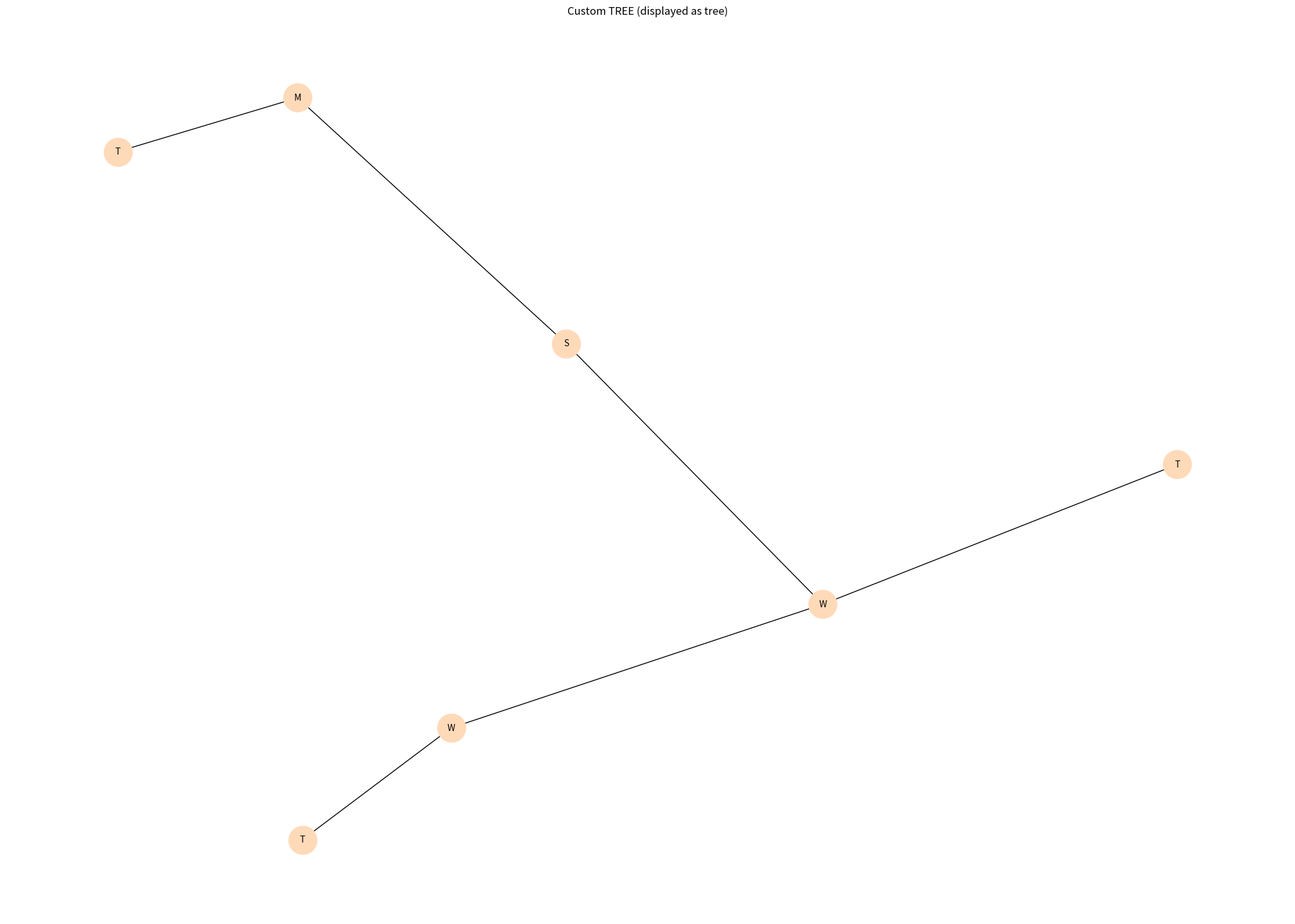

Generate this figure with matplotlib:

from collections import Counter, deque, defaultdict
import networkx as nx
import matplotlib.pyplot as plt

S = "S"
O = "O"
DIVIDE = "/"
DASH = "-"
EQ = "="
M = "M"
W = "W"
Z = "Z"
T = "T"  # Define terminal node

MAX_DEPTH = 8
MAX_CONTIG_N = 3  # No more than 3 contiguous N's (N is W/Z/M)
N_VALS = (W, Z, M)

def is_N(symbol):
    return symbol in N_VALS

def count_trailing_N(path):
    cnt = 0
    for tok in reversed(path):
        if is_N(tok):
            cnt += 1
        else:
            break
    return cnt

def count_max_contiguous_N(path):
    max_n = 0
    curr = 0
    for tok in path:
        if is_N(tok):
            curr += 1
            max_n = max(max_n, curr)
        else:
            curr = 0
    return max_n

def contains_illegal_wwz(path):
    """
    Returns True if any W->W with a Z child branch is not followed immediately
    by [W, O, /, -, =]. This prevents illegal WWZ branching as per the rules.
    """
    for i in range(len(path)-2):
        if path[i] == W and path[i+1] == W and path[i+2] == Z:
            # If W->W->Z, this is not legal: W's after W must either be W, O, /, -, =
            return True
    return False

def has_illegal_z_dash_eq(path):
    """
    Returns True if there is a Z->DASH->EQ sequence.
    """
    for i in range(len(path)-2):
        if path[i] == Z and path[i+1] == DASH and path[i+2] == EQ:
            return True
    return False

def can_terminate_inverted(path):
    """
    See the new rules:
      - Cannot terminate immediately after 'S' ([S, T]) - S must be followed by a number (N=W/Z/M).
      - Cannot terminate on W->Z (must go W->Z->W, so W->Z->T is not allowed).
      - Cannot terminate on ...Z->-, so [-2]==Z and [-1]==DASH.
      - Absolutely NO >3 contiguous N's anywhere in the path.
      - W->W can only be followed by W or O,/,-,=.
      - Only allow termination if last symbol is not O, =, or /.
      - Cannot terminate (or generally allow) Z->DASH->EQ: after Z->DASH, must have N next, not EQ.
      - (Legacy rules preserved where relevant)
    """
    if not path or len(path) < 2:
        return False
    last = path[-1]

    # S cannot terminate directly ([S, T]) or [S, ... T] if not at least one N after S
    if path == [S]:
        return False
    if path[0] == S:
        if len(path) == 2 and path[1] == T:
            return False
        # S must be followed by a N
        if len(path) >= 2 and not is_N(path[1]) and path[1] != T:
            return False
        # Do not allow [S, T]
        if len(path) == 2 and path[1] == T:
            return False

    # No >3 contiguous N's anywhere
    if count_max_contiguous_N(path) > MAX_CONTIG_N:
        return False

    # Cannot terminate if last symbol is O, =, or /
    if last in (O, EQ, DIVIDE):
        return False

    # W->Z cannot terminate: must go W->Z->W...
    if len(path) >= 2 and path[-2] == W and path[-1] == Z:
        return False

    # --- NEW RULE: cannot terminate ... -> Z -> - (i.e., last two are [Z, DASH])
    if len(path) >= 2 and path[-2] == Z and path[-1] == DASH:
        return False

    # Block if any Z->DASH->EQ sequence in the path
    if has_illegal_z_dash_eq(path):
        return False

    # If W->W->Z pattern anywhere, forbid
    if contains_illegal_wwz(path):
        return False

    # W->W can only be followed by W or O, /, -, =
    # (Enforced in tree expansion, but double-check here)
    for i in range(len(path)-2):
        if path[i] == W and path[i+1] == W and path[i+2] not in (W, O, DIVIDE, DASH, EQ):
            return False

    # ---- (Keep other legacy rules) ----

    # 1. S->M=W and =->M=W (no S M W or = M W at end)
    if len(path) >= 3 and (
        (path[-3] == S and path[-2] == M and path[-1] == W) or
        (path[-3] == EQ and path[-2] == M and path[-1] == W)
    ):
        return False
    # 2. S->W=M and S->M=W
    if len(path) >= 3 and (
        (path[-3] == S and path[-2] == W and path[-1] == M) or
        (path[-3] == S and path[-2] == M and path[-1] == W)
    ):
        return False
    # 3. S->W_x = W_y x != y and = -> W_x = W_y
    if EQ in path:
        eq_idx = path.index(EQ)
        # Go left from = for W streak
        left_w = 0
        i = eq_idx - 1
        while i >= 0 and path[i] == W:
            left_w += 1
            i -= 1
        # Go right from = for W streak
        right_w = 0
        i = eq_idx + 1
        while i < len(path) and path[i] == W:
            right_w += 1
            i += 1
        if left_w > 0 and right_w > 0 and left_w != right_w:
            if S in path[:eq_idx-left_w+1]:
                return False
        if eq_idx == 0 and left_w > 0 and right_w > 0 and left_w != right_w:
            return False

    # 4. S->W(1 or 3 in a row)=M and =->W(1 or 3 in a row)=M
    def check_w_streak_before_eq_and_M(path):
        if len(path) >= 4:
            if (path[-4] == S and path[-3] == W and path[-2] == EQ and path[-1] == M) or \
               (path[-4] == EQ and path[-3] == W and path[-2] == EQ and path[-1] == M):
                w_streak = 0
                i = -4
                while abs(i) <= len(path) and path[i] == W:
                    w_streak += 1
                    i -= 1
                if w_streak in (1, 3):
                    return True
        return False

    if check_w_streak_before_eq_and_M(path):
        return False

    def check_M_before_eq_and_W_streak(path):
        if EQ in path:
            eq_idx = path.index(EQ)
            if eq_idx >= 2:
                if path[eq_idx - 2] == S and path[eq_idx - 1] == M:
                    w_streak = 0
                    for tok in path[eq_idx+1:]:
                        if tok == W:
                            w_streak += 1
                        else:
                            break
                    if w_streak in (1,3):
                        return True
                if path[0] == EQ and path[1] == M:
                    w_streak = 0
                    for tok in path[eq_idx+1:]:
                        if tok == W:
                            w_streak += 1
                        else:
                            break
                    if w_streak in (1,3):
                        return True
        return False

    if check_M_before_eq_and_W_streak(path):
        return False

    # 5. S -> N-=N and S -> N=N- (N is stream of M/W/0/Z), or same with = at root
    def is_stream(n):
        return n in (M,W,Z,0,'0')

    if len(path) >= 4:
        # S -> N - = N
        if path[-4] == S and is_stream(path[-3]) and path[-2] == DASH and path[-1] == EQ:
            return False
        # S -> N = N -
        if path[-4] == S and is_stream(path[-3]) and path[-2] == EQ and path[-1] == DASH:
            return False
        # = -> N - = N
        if path[-4] == EQ and is_stream(path[-3]) and path[-2] == DASH and path[-1] == EQ:
            return False
        # = -> N = N -
        if path[-4] == EQ and is_stream(path[-3]) and path[-2] == EQ and path[-1] == DASH:
            return False

    return True

def build_inverted_tree():
    """
    Build a TREE with these rules:
      - No more than MAX_CONTIG_N=3 contiguous Ns (N is W/Z/M) *ANYWHERE* in the path.
      - If the current path would create >3 contiguous Ns *anywhere*, do not branch or terminate here.
      - If you have hit 3 contiguous Ns (trailing), you must branch next to a non-N (O, /, -, =, T).
      - Z -> Z is allowed, BUT after Z->Z you must have W as the next child; and that W must be forced to immediately have as children only O,/, -, = (not N)
      - Z -> W is allowed, but after Z->W, the W **must** be immediately forced to have as children only O, /, -, = (not N)
      - W->W can only be followed by W or O,/,-,=
      - You cannot terminate after S ([S,T]), S must be followed by one N
      - You cannot terminate on W->Z, must go W->Z->W only
      - You cannot terminate on ...Z -> -
      - Z->DASH->EQ is forbidden: after Z->DASH, you can only have an N (not EQ, not O, etc)
    """
    G = nx.DiGraph()
    node_labels = {}

    def get_node_id(path):
        return tuple(path)

    root_path = [S]
    root_nodeid = get_node_id(root_path)
    G.add_node(root_nodeid, label=S)
    node_labels[root_nodeid] = S

    queue = deque()
    queue.append((root_path,))

    while queue:
        (path,) = queue.popleft()
        cur_symbol = path[-1]
        cur_nodeid = get_node_id(path)
        depth = len(path) - 1

        # HARD CUT: If this path has >3 contiguous N's anywhere, do not expand it further
        if count_max_contiguous_N(path) > MAX_CONTIG_N:
            continue

        # HARD CUT: block any path that contains illegal Z->D->EQ pattern anywhere
        if has_illegal_z_dash_eq(path):
            continue

        # Cannot terminate after [S], must be at least [S, N] before considering ending
        if depth >= MAX_DEPTH:
            if can_terminate_inverted(path):
                # Also block if last two are [Z, DASH] (terminate after Z- is forbidden)
                if not (len(path) >= 2 and path[-2] == Z and path[-1] == DASH):
                    t_path = path + [T]
                    t_id = get_node_id(t_path)
                    G.add_node(t_id, label=T)
                    node_labels[t_id] = T
                    G.add_edge(cur_nodeid, t_id)
            continue

        if can_terminate_inverted(path):
            # Also block if last two are [Z, DASH] (terminate after Z- is forbidden)
            if not (len(path) >= 2 and path[-2] == Z and path[-1] == DASH):
                t_path = path + [T]
                t_id = get_node_id(t_path)
                G.add_node(t_id, label=T)
                node_labels[t_id] = T
                G.add_edge(cur_nodeid, t_id)

        trailing_N = count_trailing_N(path)
        if trailing_N >= MAX_CONTIG_N:
            # After 3 contiguous N's at the tail, only allow non-N's (O, /, -, =)
            possible_children = [O, DIVIDE, DASH, EQ]
        else:
            if cur_symbol == S:
                # S must be followed by only [W, Z, M]
                possible_children = [W, Z, M]
            elif cur_symbol == O:
                possible_children = [W, Z, M]
            elif cur_symbol == DIVIDE:
                possible_children = [W, Z, M]
            elif cur_symbol == DASH:
                # If the parent is Z, then after Z->DASH, can only have N (W/Z/M), not EQ, nor O, nor '/'
                if len(path) >= 2 and path[-2] == Z:
                    possible_children = [W, Z, M]
                else:
                    possible_children = [W, Z, M, EQ]
            elif cur_symbol == EQ:
                possible_children = [W, Z, M]
            elif cur_symbol == M:
                possible_children = [O, DIVIDE, DASH, EQ]
            elif cur_symbol == W:
                # W->W can only be followed by W or O,/,-,=, so filter accordingly
                prev_symbol = path[-2] if len(path) >= 2 else None
                if prev_symbol == W:
                    possible_children = [W, O, DIVIDE, DASH, EQ]
                else:
                    possible_children = [Z, W, O, DIVIDE, DASH, EQ]
            elif cur_symbol == Z:
                # Z->Z, Z->W, Z->O, Z->-, Z->=
                possible_children = [Z, W, O, DASH, EQ]
            else:
                possible_children = []
        # For root S, always only [W, Z, M]
        if cur_symbol == S:
            possible_children = [W, Z, M]

        for child in possible_children:
            # --- Z->DASH->EQ restriction: If expanding Z->DASH, do not allow EQ after
            # (already handled in possible_children above, so EQ is omitted if cur is DASH and prev is Z)
            # --- Z SPECIAL LOGIC ---
            # Z->W: W must be forced to only O, /, -, =
            if cur_symbol == Z and child == W:
                child_path = path + [child]
                if count_max_contiguous_N(child_path) > MAX_CONTIG_N:
                    continue
                # Also block if creating Z->DASH->EQ with this expansion
                # (but W can't be EQ, so safe)
                child_id = get_node_id(child_path)
                if child_id not in G:
                    G.add_node(child_id, label=child)
                    node_labels[child_id] = child
                    # Force next children for W: O, /, -, =
                    for forced_after in [O, DIVIDE, DASH, EQ]:
                        forced_path = child_path + [forced_after]
                        if count_max_contiguous_N(forced_path) > MAX_CONTIG_N:
                            continue
                        # Forbid W->W->Z pattern at the expansion phase
                        if len(child_path) >= 2 and child_path[-2] == W and forced_after == Z:
                            continue
                        # For Z->DASH->EQ restriction: do not allow Z->DASH->EQ at all
                        if len(forced_path) >= 3 and forced_path[-3] == Z and forced_path[-2] == DASH and forced_path[-1] == EQ:
                            continue
                        forced_id = get_node_id(forced_path)
                        if forced_id not in G:
                            G.add_node(forced_id, label=forced_after)
                            node_labels[forced_id] = forced_after
                            queue.append((forced_path,))
                        G.add_edge(child_id, forced_id)
                G.add_edge(cur_nodeid, child_id)
                continue

            # Z->Z: after this, must immediately add W, and then W only gets O,/, -, =
            if cur_symbol == Z and child == Z:
                child_path = path + [child]   # path + [Z]
                if count_max_contiguous_N(child_path) > MAX_CONTIG_N:
                    continue
                child_id = get_node_id(child_path)
                if child_id not in G:
                    G.add_node(child_id, label=child)
                    node_labels[child_id] = child
                    # Only one expansion: immediately W as next
                    zz_w_path = child_path + [W]
                    if count_max_contiguous_N(zz_w_path) > MAX_CONTIG_N:
                        continue
                    zz_w_id = get_node_id(zz_w_path)
                    if zz_w_id not in G:
                        G.add_node(zz_w_id, label=W)
                        node_labels[zz_w_id] = W
                        # Force W's children: O,/, -, =
                        for forced_after in [O, DIVIDE, DASH, EQ]:
                            forced_path = zz_w_path + [forced_after]
                            if count_max_contiguous_N(forced_path) > MAX_CONTIG_N:
                                continue
                            # Forbid W->W->Z at the expansion phase
                            if len(zz_w_path) >= 2 and zz_w_path[-2] == W and forced_after == Z:
                                continue
                            # For Z->DASH->EQ restriction: do not allow Z->DASH->EQ at all
                            if len(forced_path) >= 3 and forced_path[-3] == Z and forced_path[-2] == DASH and forced_path[-1] == EQ:
                                continue
                            forced_id = get_node_id(forced_path)
                            if forced_id not in G:
                                G.add_node(forced_id, label=forced_after)
                                node_labels[forced_id] = forced_after
                                queue.append((forced_path,))
                            G.add_edge(zz_w_id, forced_id)
                    G.add_edge(child_id, zz_w_id)
                G.add_edge(cur_nodeid, child_id)
                continue

            # Expansion: for W->W, do not allow W->W->Z (illegal)
            if cur_symbol == W and child == W:
                prev_symbol = path[-2] if len(path) >= 2 else None
                # Do not allow W->W->Z
                # Since the loop follows with child_path, prevent child_path+[Z] as a direct child
                child_path = path + [child]
                if count_max_contiguous_N(child_path) > MAX_CONTIG_N:
                    continue
                # For Z->DASH->EQ restriction, it's impossible here since W->W can't yield that
                child_id = get_node_id(child_path)
                if child_id not in G:
                    G.add_node(child_id, label=child)
                    node_labels[child_id] = child
                    queue.append((child_path,))
                G.add_edge(cur_nodeid, child_id)
                # When expanding W->W, W's children must only be W or O,/,-,=.
                # This is already enforced in possible_children for prev_symbol == W, so skip special logic here.
                continue

            # Forbid W->W->Z in general by filtering child_path
            if len(path) >= 1 and path[-1] == W and child == Z:
                prev_symbol = path[-2] if len(path) >= 2 else None
                if prev_symbol == W:
                    # W->W->Z is illegal
                    continue

            # W->Z: do not allow immediate termination, must add forced W as next step
            if cur_symbol == W and child == Z:
                # Only allow W->Z->W, not W->Z->T or W->Z->non-W
                zw_path = path + [child]  # path + [Z]
                # Must not create >3 contiguous N
                if count_max_contiguous_N(zw_path) > MAX_CONTIG_N:
                    continue
                zw_id = get_node_id(zw_path)
                if zw_id not in G:
                    G.add_node(zw_id, label=Z)
                    node_labels[zw_id] = Z
                    # Only one forced child, W
                    zw_w_path = zw_path + [W]
                    if count_max_contiguous_N(zw_w_path) > MAX_CONTIG_N:
                        continue
                    zw_w_id = get_node_id(zw_w_path)
                    if zw_w_id not in G:
                        G.add_node(zw_w_id, label=W)
                        node_labels[zw_w_id] = W
                        queue.append((zw_w_path,))
                    G.add_edge(zw_id, zw_w_id)
                G.add_edge(cur_nodeid, zw_id)
                continue

            # All other moves, normal logic
            child_path = path + [child]
            # Forbid W->W->Z at expansion time
            if len(path) >= 1 and path[-1] == W and child == Z:
                prev_symbol = path[-2] if len(path) >= 2 else None
                if prev_symbol == W:
                    continue
            if count_max_contiguous_N(child_path) > MAX_CONTIG_N:
                continue

            # For Z->DASH->EQ restriction: If the last three tokens in the new child path are Z->DASH->EQ,
            # skip that expansion entirely.
            if len(child_path) >= 3 and child_path[-3] == Z and child_path[-2] == DASH and child_path[-1] == EQ:
                continue

            #--- New: prevent creating ... -> Z -> DASH -> T
            # We'll prevent adding a child == T to any node whose previous 2 are [Z, DASH]
            # But this is already handled in can_terminate_inverted and in the T-adding spot above!
            child_id = get_node_id(child_path)
            if child_id not in G:
                G.add_node(child_id, label=child)
                node_labels[child_id] = child
                queue.append((child_path,))
            G.add_edge(cur_nodeid, child_id)

    return G, node_labels

# Build and display the tree

inverted_G, inverted_labels = build_inverted_tree()

# Node counts and T's for debug
type_cnt_inv = Counter()
for nodeid in inverted_G.nodes:
    label = inverted_G.nodes[nodeid].get("label", "")
    type_cnt_inv[label] += 1
num_terminators_inv = type_cnt_inv.get(T, 0)

print("Node counts in inverted TREE:", type_cnt_inv)
print("Number of terminal nodes (T):", num_terminators_inv)
print("Total nodes in inverted TREE:", len(inverted_G.nodes))


def get_terminal_paths_tree(tree, T, start_node=None):
    """
    Find all paths from the root to terminal nodes labeled T in a tree,
    returning paths as lists of labels.
    If start_node is not given, starts from the root (the unique node with in-degree 0).
    Assumes 'tree' is a directed tree (no cycles, unique parent for all nodes except root).
    """
    import networkx as nx

    if start_node is None:
        # In a tree, the root has in-degree 0
        roots = [n for n in tree.nodes if tree.in_degree(n) == 0]
        if not roots:
            raise ValueError("No root found in the tree.")
        start_node = roots[0]

    results = []

    def dfs(node, path):
        node_label = tree.nodes[node].get("label", "")
        new_path = path + [node_label]
        children = list(tree.successors(node))
        if not children:
            if node_label == T:
                results.append(new_path)
        else:
            for child in children:
                dfs(child, new_path)

    dfs(start_node, [])

    return results

terminal_paths_tree = get_terminal_paths_tree(inverted_G, T)
for p in terminal_paths_tree:
    print(p)
print(len(terminal_paths_tree))


import networkx as nx
import matplotlib.pyplot as plt
from collections import Counter, deque

S = "S"
O = "O"
DIVIDE = "/"
DASH = "-"
EQ = "="
M = "M"
W = "W"
Z = "Z"
T = "T"

MAX_DEPTH = 8
MAX_CONTIG_W = 3

# --- your can_terminate stays EXACTLY the same ---
def can_terminate(path):
    if len(path) == 1 and path[0] == S:
        return False

    if len(path) >= 4 and (path[-4:] == [S, M, EQ, W] or path[-4:] == [EQ, M, EQ, W]):
        return False

    if len(path) >= 4 and (path[-4:] == [S, W, EQ, M] or path[-4:] == [EQ, W, EQ, M]):
        return False

    if EQ in path:
        eq_idx = path.index(EQ)
        left_w = 0
        i = eq_idx - 1
        while i >= 0 and path[i] == W:
            left_w += 1
            i -= 1
        right_w = 0
        i = eq_idx + 1
        while i < len(path) and path[i] == W:
            right_w += 1
            i += 1
        if left_w > 0 and right_w > 0 and left_w != right_w:
            if S in path[:eq_idx - left_w + 1]:
                return False
        if len(path) >= eq_idx + 2:
            if path[0] == EQ and left_w > 0 and right_w > 0 and left_w != right_w:
                return False

    if EQ in path:
        eq_idx = path.index(EQ)
        left_w = 0
        i = eq_idx - 1
        while i >= 0 and path[i] == W:
            left_w += 1
            i -= 1
        if left_w in (1, 3) and eq_idx + 1 < len(path) and path[eq_idx + 1] == M:
            if S in path[:eq_idx - left_w + 1]:
                return False
            if path[0] == EQ:
                return False

    if len(path) >= 4 and ((path[-4] == S and path[-3] == M and path[-2] == EQ) or
                           (path[-4] == EQ and path[-3] == M and path[-2] == EQ)):
        i = len(path) - 1
        w_streak = 0
        while i > -1 and path[i] == W:
            w_streak += 1
            i -= 1
        if w_streak in (1, 3):
            return False

        eq_idx = len(path) - 2
        w_after_eq = 0
        for tok in path[eq_idx + 1:]:
            if tok == W:
                w_after_eq += 1
            else:
                break
        if w_after_eq in (1, 3):
            return False

    if len(path) >= 5:
        if path[-5] == S and path[-4] == DASH and path[-2] == EQ:
            n1_seq = []
            i = -3
            while abs(i) < len(path) and path[i] in (M, W, Z, '0', 0):
                n1_seq.append(path[i])
                i -= 1
            if len(n1_seq) >= 1:
                n2_seq = []
                i = -1
                while abs(i) <= len(path) and path[i] in (M, W, Z, '0', 0):
                    n2_seq.append(path[i])
                    i -= 1
                if len(n2_seq) >= 1:
                    return False

        if path[-5] == EQ and path[-4] == DASH and path[-2] == EQ:
            n1_seq = []
            i = -3
            while abs(i) < len(path) and path[i] in (M, W, Z, '0', 0):
                n1_seq.append(path[i])
                i -= 1
            if len(n1_seq) >= 1:
                n2_seq = []
                i = -1
                while abs(i) <= len(path) and path[i] in (M, W, Z, '0', 0):
                    n2_seq.append(path[i])
                    i -= 1
                if len(n2_seq) >= 1:
                    return False

        if path[-5] == S and path[-3] == EQ and path[-2] == DASH:
            n1_seq = []
            i = -4
            while abs(i) < len(path) and path[i] in (M, W, Z, '0', 0):
                n1_seq.append(path[i])
                i -= 1
            if len(n1_seq) >= 1:
                n2_seq = []
                i = -1
                while abs(i) <= len(path) and path[i] in (M, W, Z, '0', 0):
                    n2_seq.append(path[i])
                    i -= 1
                if len(n2_seq) >= 1:
                    return False

        if path[-5] == EQ and path[-3] == EQ and path[-2] == DASH:
            n1_seq = []
            i = -4
            while abs(i) < len(path) and path[i] in (M, W, Z, '0', 0):
                n1_seq.append(path[i])
                i -= 1
            if len(n1_seq) >= 1:
                n2_seq = []
                i = -1
                while abs(i) <= len(path) and path[i] in (M, W, Z, '0', 0):
                    n2_seq.append(path[i])
                    i -= 1
                if len(n2_seq) >= 1:
                    return False

    if path[-1] in (O, EQ, DASH, DIVIDE):
        return False

    return True


def build_custom_tree():
    """
    TREE version of your DAG:
      - Node id is the FULL PATH (tuple), so same symbol at same depth is NOT shared.
      - All expansion rules + W-streak constraint remain the same.
    """
    G = nx.DiGraph()
    node_labels = {}

    def node_id(path):
        return tuple(path)  # <-- key change: path identity

    root_path = [S]
    root_id = node_id(root_path)
    G.add_node(root_id, label=S)
    node_labels[root_id] = S

    queue = deque()
    # queue items: (path, w_streak)
    queue.append((root_path, 0))

    while queue:
        path, w_streak = queue.popleft()
        depth = len(path) - 1
        nodetype = path[-1]
        cur_id = node_id(path)

        # Depth cutoff
        if depth >= MAX_DEPTH:
            if can_terminate(path):
                t_path = path + [T]
                t_id = node_id(t_path)
                if t_id not in G:
                    G.add_node(t_id, label=T)
                    node_labels[t_id] = T
                G.add_edge(cur_id, t_id)
            continue

        # Terminate edge if allowed
        if can_terminate(path):
            t_path = path + [T]
            t_id = node_id(t_path)
            if t_id not in G:
                G.add_node(t_id, label=T)
                node_labels[t_id] = T
            G.add_edge(cur_id, t_id)

        def add_child(child_symbol):
            # update W streak
            if child_symbol == W:
                new_ws = w_streak + 1
            else:
                new_ws = 0

            # W streak constraint
            if child_symbol == W and new_ws > MAX_CONTIG_W:
                return

            child_path = path + [child_symbol]
            child_id = node_id(child_path)

            if child_id not in G:
                G.add_node(child_id, label=child_symbol)
                node_labels[child_id] = child_symbol
                queue.append((child_path, new_ws))

            G.add_edge(cur_id, child_id)

        # Expansion rules (same as your DAG)
        if nodetype == S:
            add_child(DASH)
            add_child(M)
            add_child(W)
            add_child(Z)
        elif nodetype == DASH:
            add_child(M)
            add_child(W)
        elif nodetype == EQ:
            add_child(M)
            add_child(W)
            add_child(Z)
            add_child(DASH)
        elif nodetype == M:
            add_child(O)
            add_child(EQ)
            add_child(DIVIDE)
            add_child(DASH)
        elif nodetype == Z:
            # Z->Z only if previous was W (W->Z->Z)
            if len(path) >= 2 and path[-2] == W:
                add_child(Z)
            add_child(O)
            add_child(EQ)
            add_child(DIVIDE)
            add_child(DASH)
        elif nodetype == W:
            add_child(W)
            add_child(Z)
            add_child(O)
            add_child(EQ)
            add_child(DIVIDE)
            add_child(DASH)
        elif nodetype == O:
            add_child(M)
            add_child(W)
            add_child(Z)
        elif nodetype == DIVIDE:
            add_child(M)
            add_child(W)

    return G, node_labels


custom_G, custom_labels = build_custom_tree()

type_cnt = Counter()
for nodeid in custom_G.nodes:
    type_cnt[custom_G.nodes[nodeid].get("label", "")] += 1

print("Node counts in custom TREE:", type_cnt)
print("Number of T nodes:", type_cnt.get(T, 0))
print("Total nodes:", len(custom_G.nodes))
print("Total edges:", len(custom_G.edges))


import networkx as nx
from collections import Counter

def prune_tree(G, target_counts, T, S):
    """
    Return a new pruned TREE (as a new nx.DiGraph) from a TREE G,
    such that no root->node path contains more than allowed counts (target_counts)
    for any counted label.

    Assumes G is a tree rooted at label S (i.e., unique paths), such as your custom tree
    where node ids are full path tuples.

    Behavior matches your DAG version:
      - If a node would exceed counts, that entire branch is cut.
      - Non-T leaves are dropped (i.e., only keep leaves that are T).
    """
    pruned_G = nx.DiGraph()

    # Count only labels that appear in target_counts (except S and T)
    count_keys = set(target_counts.keys()) - {S, T}

    # find root
    root = None
    for nodeid in G.nodes:
        if G.nodes[nodeid].get("label", "") == S:
            root = nodeid
            break
    if root is None:
        raise ValueError("No S root node found in tree")

    def dfs(old_node, parent_new, curr_counts):
        label = G.nodes[old_node].get("label", "")

        # update counts if relevant
        next_counts = curr_counts.copy()
        if label in count_keys:
            limit = target_counts.get(label, 0)
            if limit <= 0:
                return  # not allowed at all
            if curr_counts[label] >= limit:
                return  # would exceed
            next_counts[label] += 1

        # add this node to pruned tree (tree => 1:1 mapping old->new is fine)
        if old_node not in pruned_G:
            pruned_G.add_node(old_node, label=label)
        if parent_new is not None:
            pruned_G.add_edge(parent_new, old_node)

        children = list(G.successors(old_node))
        if not children:
            # leaf: keep only if it's T, otherwise remove it
            if label != T:
                pruned_G.remove_node(old_node)
            return

        # recurse
        for ch in children:
            dfs(ch, old_node, next_counts)

        # cleanup: if after pruning this node became a non-T leaf, drop it too
        if pruned_G.has_node(old_node):
            if pruned_G.out_degree(old_node) == 0 and label != T:
                pruned_G.remove_node(old_node)

    dfs(root, None, Counter())
    return pruned_G


def label_counts_on_graph(G):
    return Counter(G.nodes[n].get("label", "") for n in G.nodes)


# Example target counts (same as yours; tweak as needed)
target_counts = {O: 0, M: 2, W: 2, Z: 0, DASH: 0, EQ: 0, DIVIDE: 0}

# Prune your CUSTOM TREE (not the DAG)
pruned_tree_G = prune_tree(custom_G, target_counts, T, S)

custom_counts = label_counts_on_graph(pruned_tree_G)
print("Node counts in pruned TREE:", custom_counts)
print("Number of T nodes:", custom_counts.get(T, 0))
print("Total nodes:", len(pruned_tree_G.nodes))
print("Total edges:", len(pruned_tree_G.edges))


try:
    pos = nx.nx_pydot.graphviz_layout(pruned_tree_G, prog='dot')
except Exception:
    pos = nx.spring_layout(pruned_tree_G)

draw_labels = nx.get_node_attributes(pruned_tree_G, "label")
plt.figure(figsize=(20, 14))
nx.draw(pruned_tree_G, pos, with_labels=True, labels=draw_labels, arrows=False,
        node_size=1000, node_color='peachpuff', font_size=10)
plt.title("Custom TREE (displayed as tree)")
plt.tight_layout(pad=3.0)
plt.show()



# Given an input mapping (dict) of {type: value}, where sum of values == N,
# for each way to split into (left_sum, right_sum) with left_sum + right_sum = N,
# enumerate all unordered splits of the MULTISET (all items, as individuals) into left_sum/right_sum,
# Each split is described by counts per type in each part; splits that differ by which particular 'M' or 'O'
# are NOT counted as different, so only bag counts matter (unordered multiset partition)
# Example: left: {O:1, M:1}, right: {O:1, M:1, W:3, EQ:1} is different from left: {O:2}, right: {M:2, W:3, EQ:1}, etc.
# 
# Edit: Each side (lhs, rhs) MUST contain at least one of M or W or Z.

from collections import Counter
from itertools import product

input_mapping = {'O': 1, 'M': 1, 'W': 2, 'Z': 1, 'DASH': 1, 'EQ': 1, 'DIVIDE': 1}
types = list(input_mapping.keys())
N = sum(input_mapping.values())

def all_type_count_selections(types, input_counts, target_total):
    """
    For the given type list and their total counts, yield all dicts {type: count} summing to target_total,
    with each type's count from 0 up to its input_count.
    """
    ranges = [range(input_counts[t] + 1) for t in types]
    for counts in product(*ranges):
        if sum(counts) == target_total:
            yield dict(zip(types, counts))

def subtract_counts(full, sub):
    # Returns a dict of full - sub for each type
    return {k: full[k] - sub.get(k,0) for k in full}

# Helper: represent each partition signature for unorderedness (sort types in a fixed order)
def partition_signature(left_counts, right_counts, types):
    left_tuple = tuple((t, left_counts.get(t, 0)) for t in types)
    right_tuple = tuple((t, right_counts.get(t, 0)) for t in types)
    return frozenset([left_tuple, right_tuple])

def is_valid_side(cnt):
    # Require at least one of M, W, or Z
    return (cnt.get("M", 0) > 0) or (cnt.get("W", 0) > 0) or (cnt.get("Z", 0) > 0)

big_sum = 0
for left_sum in range(1, N//2 + 1):
    right_sum = N - left_sum
    seen_partitions = set()
    count = 0
    for left_counts in all_type_count_selections(types, input_mapping, left_sum):
        right_counts = subtract_counts(input_mapping, left_counts)
        # Apply validity conditions: both sides must have at least one M/W/Z
        if not (is_valid_side(left_counts) and is_valid_side(right_counts)):
            continue
        sig = partition_signature(left_counts, right_counts, types)
        if sig in seen_partitions:
            continue
        seen_partitions.add(sig)
        # Only print if both sides have at least one element!
        left_counts_str = ', '.join(f"{k}:{v}" for k, v in left_counts.items() if v > 0)
        right_counts_str = ', '.join(f"{k}:{v}" for k, v in right_counts.items() if v > 0)
        print(f"Left({left_sum}): {{{left_counts_str}}} | Right({right_sum}): {{{right_counts_str}}}")
        count += 1
    print(f"Total unordered ways for split {left_sum} + {right_sum}: {count}\n")
    big_sum += count
print("Sum of all unordered splits across all splits:", big_sum)



import networkx as nx
from collections import Counter, deque
from itertools import product
from functools import lru_cache

# ----------------------------
# Symbols / constants
# ----------------------------
S = "S"
O = "O"
DIVIDE = "/"
DASH = "-"
EQ = "="
M = "M"
W = "W"
Z = "Z"
T = "T"

OPS = {"+", "*"}  # concrete operator tiles (O label uses only these)

# ----------------------------
# 1) Tile -> counts / multiset
# ----------------------------

def tiles_to_counts(arr):
    """
    Build counts for:
      - M: numbers 10-20
      - W: digits 1-9
      - Z: 0
      - EQ: '='
      - DASH: '-'
      - DIVIDE: '/'
      - O: total (+,*) only (coarse pool used for pruning)
    Note: '-' and '/' are counted separately (DASH, DIVIDE), not in O here.
    """
    c = Counter()
    for x in arr:
        s = str(x).strip()

        if s in OPS:
            c["O"] += 1
        elif s == "-":
            c["DASH"] += 1
        elif s == "/":
            c["DIVIDE"] += 1
        elif s == "=":
            c["EQ"] += 1
        else:
            try:
                n = int(s)
            except:
                continue

            if n == 0:
                c["Z"] += 1
            elif 1 <= n <= 9:
                c["W"] += 1
            elif 10 <= n <= 20:
                c["M"] += 1

    return dict(c)

def tiles_to_multiset(arr):
    """
    Concrete tile multiset for backtracking assignment.
    Uses string tokens: '0','1'..'9','10'..'20','+','-','*','/','='
    """
    ms = Counter()
    for x in arr:
        s = str(x).strip()

        if s in OPS or s in {"=", "-", "/"}:
            ms[s] += 1
        else:
            try:
                n = int(s)
            except:
                continue
            if 0 <= n <= 20:
                ms[str(n)] += 1
    return ms

# ----------------------------
# 2) Unordered dual partitions (bag partitions)
# ----------------------------

def all_type_count_selections(types, input_counts, target_total):
    ranges = [range(input_counts.get(t, 0) + 1) for t in types]
    for counts in product(*ranges):
        if sum(counts) == target_total:
            yield dict(zip(types, counts))

def subtract_counts(full, sub):
    return {k: full.get(k, 0) - sub.get(k, 0) for k in full}

def partition_signature(left_counts, right_counts, types):
    left_tuple  = tuple((t, left_counts.get(t, 0))  for t in types)
    right_tuple = tuple((t, right_counts.get(t, 0)) for t in types)
    return frozenset([left_tuple, right_tuple])

def is_valid_side(cnt):
    # Require at least one of M, W, or Z
    return (cnt.get("M", 0) > 0) or (cnt.get("W", 0) > 0) or (cnt.get("Z", 0) > 0)

def unordered_partitions(count_map, require_nonempty=True):
    """
    Yields (left_counts, right_counts) as dicts, unordered (no duplicates),
    filtering out sides that do not have any M, W, or Z.
    """
    types = list(count_map.keys())
    N = sum(count_map.values())
    start = 1 if require_nonempty else 0
    end = N // 2 + 1

    for left_sum in range(start, end):
        right_sum = N - left_sum
        if require_nonempty and right_sum == 0:
            continue
        seen = set()
        for left_counts in all_type_count_selections(types, count_map, left_sum):
            right_counts = subtract_counts(count_map, left_counts)
            if not (is_valid_side(left_counts) and is_valid_side(right_counts)):
                continue
            sig = partition_signature(left_counts, right_counts, types)
            if sig in seen:
                continue
            seen.add(sig)
            yield left_counts, right_counts

# ----------------------------
# 3) Prune TREE by coarse label counts
# ----------------------------

def prune_tree_by_counts(G, target_counts, T, S, DASH, EQ, DIVIDE):
    """
    Prune a TREE (unique-path structure) by label-count limits along any root->node path.
    Returns a NEW pruned nx.DiGraph.

    Counted keys are exactly those in:
        {"O","M","W","Z", DASH, EQ, DIVIDE}
    Leaves are kept only if they are T (non-T leaves are removed).
    """
    count_keys = {"O", "M", "W", "Z", DASH, EQ, DIVIDE}

    # find root
    root = None
    for nodeid in G.nodes:
        if G.nodes[nodeid].get("label", "") == S:
            root = nodeid
            break
    if root is None:
        raise ValueError("No S root node found in TREE")

    pruned = nx.DiGraph()

    def dfs(old_node, parent_new, curr_counts: Counter):
        label = G.nodes[old_node].get("label", "")

        nxt = curr_counts.copy()
        if label in count_keys:
            limit = target_counts.get(label, 0)
            if limit <= 0:
                return
            if curr_counts[label] >= limit:
                return
            nxt[label] += 1

        # add node
        if old_node not in pruned:
            pruned.add_node(old_node, label=label)
        if parent_new is not None:
            pruned.add_edge(parent_new, old_node)

        children = list(G.successors(old_node))
        if not children:
            # keep leaf only if it's T
            if label != T:
                pruned.remove_node(old_node)
            return

        for ch in children:
            dfs(ch, old_node, nxt)

        # cleanup: if became a non-T leaf after pruning children, drop it
        if pruned.has_node(old_node) and pruned.out_degree(old_node) == 0 and label != T:
            pruned.remove_node(old_node)

    dfs(root, None, Counter())
    return pruned

# ----------------------------
# 4) Terminal paths (works for tree or dag)
# ----------------------------

def get_terminal_paths_graph(G, T, S, start_node=None):
    """
    Find all paths from root S to terminal T leaves, returning label lists.
    Works for DAGs and trees.
    """
    if start_node is None:
        for nodeid in G.nodes:
            if G.nodes[nodeid].get("label", "") == S:
                start_node = nodeid
                break
        else:
            raise ValueError("No 'S' node found.")

    results = []
    stack = [(start_node, [])]
    while stack:
        nodeid, path = stack.pop()
        lab = G.nodes[nodeid].get("label", "")
        new_path = path + [lab]
        children = list(G.successors(nodeid))
        if not children:
            if lab == T:
                results.append(new_path)
        else:
            for child in children:
                stack.append((child, new_path))
    return results

# ----------------------------
# 5) Backtracking assignment: labels -> concrete tiles, deduped (memo)
# ----------------------------


def label_choices(label, ms_counter):
    """
    Return possible concrete tokens for a label given remaining multiset.
    Uses your rules:
      - M: 10..20
      - W: 1..9
      - Z: 0
      - '=' -> '='
      - '-' -> '-'
      - '/' -> '/'
      - O -> '+' or '*' (ONLY)
    """
    # numbers
    if label == "M":
        return [t for t in ms_counter if ms_counter[t] > 0 and t.isdigit() and 10 <= int(t) <= 20]
    if label == "W":
        return [t for t in ms_counter if ms_counter[t] > 0 and t.isdigit() and 1 <= int(t) <= 9]
    if label == "Z":
        return ["0"] if ms_counter.get("0", 0) > 0 else []

    # fixed symbols
    if label == "=":
        return ["="] if ms_counter.get("=", 0) > 0 else []
    if label == "-":
        return ["-"] if ms_counter.get("-", 0) > 0 else []
    if label == "/":
        return ["/"] if ms_counter.get("/", 0) > 0 else []

    # O can be any operator tile still available (ONLY +, *)
    if label == "O":
        out = []
        if ms_counter.get("+", 0) > 0:
            out.append("+")
        if ms_counter.get("*", 0) > 0:
            out.append("*")
        return out

    return []

def paths_to_expressions(paths, ms_side: Counter):
    """
    Non-memo version for *our case*.

    Inputs:
      - paths: label paths like ['S','M','O','W','T']
      - ms_side: Counter of concrete tiles available for that side
    Output:
      - set of comma-joined expressions (without S/T).
    """
    out = set()

    for p in paths:
        core = [x for x in p if x not in ("S", "T")]  # assign only internal labels

        def rec(i, ms, built):
            if i == len(core):
                out.add(",".join(built))
                return

            lab = core[i]
            for tok in label_choices(lab, ms):
                ms[tok] -= 1
                if ms[tok] == 0:
                    del ms[tok]

                rec(i + 1, ms, built + [tok])

                ms[tok] = ms.get(tok, 0) + 1  # restore

        rec(0, ms_side.copy(), [])

    return out





def paths_to_expressions_memo(paths, ms_side: Counter):
    """
    Returns a set of comma-joined expressions (without S/T).
    """
    tokens = sorted(
        ms_side.keys(),
        key=lambda x: (not x.isdigit(), int(x) if x.isdigit() else 999, x)
    )
    idx = {t: i for i, t in enumerate(tokens)}
    start_counts = tuple(ms_side[t] for t in tokens)

    def token_allowed_for_label(tok: str, lab: str) -> bool:
        if lab == "Z":
            return tok == "0"
        if lab == "W":
            return tok.isdigit() and 1 <= int(tok) <= 9
        if lab == "M":
            return tok.isdigit() and 10 <= int(tok) <= 20

        if lab == "O":
            return tok in {"+", "*"}
        if lab == "-":
            return tok == "-"
        if lab == "/":
            return tok == "/"
        if lab == "=":
            return tok == "="

        return False

    # solve each core shape once
    core_shapes = set()
    for p in paths:
        core = tuple(x for x in p if x not in ("S", "T"))
        core_shapes.add(core)

    out = set()

    for core in core_shapes:
        cand_idxs = []
        for lab in core:
            cand = [idx[tok] for tok in tokens if token_allowed_for_label(tok, lab)]
            cand_idxs.append(tuple(cand))

        @lru_cache(None)
        def rec(i, rem_counts):
            if i == len(core):
                return frozenset([""])

            results = set()
            for j in cand_idxs[i]:
                if rem_counts[j] <= 0:
                    continue

                new_counts = list(rem_counts)
                new_counts[j] -= 1
                new_counts = tuple(new_counts)

                tok = tokens[j]
                for suf in rec(i + 1, new_counts):
                    results.add(tok if suf == "" else tok + "," + suf)

            return frozenset(results)

        out |= set(rec(0, start_counts))

    return out

# ----------------------------
# 6) End-to-end: tiles -> partitions -> pruned trees -> terminal paths -> equations
# ----------------------------

def generate_all_equations(
    inverted_G,          # LHS tree source
    custom_G,            # RHS tree source
    tiles_arr,
    T, S, DASH, EQ, DIVIDE,
    special_sep="(=)"
):
    """
    Returns unique equations formatted:
      "REVERSED_LHS_STRING(=)RHS_STRING"

    special_sep is VIRTUAL and does NOT consume any '=' tile.
    '=' tiles in the rack are treated like normal tokens (EQ label).
    """
    full_counts = tiles_to_counts(tiles_arr)
    full_ms = tiles_to_multiset(tiles_arr)

    part_types = ["O", "M", "W", "Z", "DASH", "DIVIDE", "EQ"]
    part_count_map = {k: full_counts.get(k, 0) for k in part_types}

    def split_multiset(ms, left_counts):
        ms = ms.copy()
        left_ms = Counter()

        def take_n(pred, n):
            taken = 0
            for tok in sorted(list(ms.keys())):
                while taken < n and ms.get(tok, 0) > 0 and pred(tok):
                    ms[tok] -= 1
                    if ms[tok] == 0:
                        del ms[tok]
                    left_ms[tok] += 1
                    taken += 1
                if taken == n:
                    break
            return taken == n

        if left_counts.get("Z", 0):
            if not take_n(lambda t: t == "0", left_counts["Z"]): return None, None
        if left_counts.get("W", 0):
            if not take_n(lambda t: t.isdigit() and 1 <= int(t) <= 9, left_counts["W"]): return None, None
        if left_counts.get("M", 0):
            if not take_n(lambda t: t.isdigit() and 10 <= int(t) <= 20, left_counts["M"]): return None, None
        if left_counts.get("DASH", 0):
            if not take_n(lambda t: t == "-", left_counts["DASH"]): return None, None
        if left_counts.get("DIVIDE", 0):
            if not take_n(lambda t: t == "/", left_counts["DIVIDE"]): return None, None
        if left_counts.get("EQ", 0):
            if not take_n(lambda t: t == "=", left_counts["EQ"]): return None, None
        if left_counts.get("O", 0):
            if not take_n(lambda t: t in OPS, left_counts["O"]): return None, None

        right_ms = ms
        return left_ms, right_ms

    equations = set()

    for left_counts, right_counts in unordered_partitions(part_count_map, require_nonempty=True):
        left_ms, right_ms = split_multiset(full_ms, left_counts)
        if left_ms is None:
            continue

        lhs_prune_counts = {
            "O": left_counts.get("O", 0),
            "M": left_counts.get("M", 0),
            "W": left_counts.get("W", 0),
            "Z": left_counts.get("Z", 0),
            DASH: left_counts.get("DASH", 0),
            DIVIDE: left_counts.get("DIVIDE", 0),
            EQ: left_counts.get("EQ", 0),
        }
        rhs_prune_counts = {
            "O": right_counts.get("O", 0),
            "M": right_counts.get("M", 0),
            "W": right_counts.get("W", 0),
            "Z": right_counts.get("Z", 0),
            DASH: right_counts.get("DASH", 0),
            DIVIDE: right_counts.get("DIVIDE", 0),
            EQ: right_counts.get("EQ", 0),
        }

        # --- REPLACEMENTS YOU REQUESTED ---
        # LHS uses prune_tree_by_counts(inverted_G)
        # RHS uses prune_tree_by_counts(custom_G)
        lhs_G = prune_tree_by_counts(inverted_G, lhs_prune_counts, T, S, DASH, EQ, DIVIDE)
        rhs_G = prune_tree_by_counts(custom_G, rhs_prune_counts, T, S, DASH, EQ, DIVIDE)

        lhs_paths = get_terminal_paths_graph(lhs_G, T, S)
        rhs_paths = get_terminal_paths_graph(rhs_G, T, S)

        lhs_exprs = paths_to_expressions(lhs_paths, left_ms)
        rhs_exprs = paths_to_expressions(rhs_paths, right_ms)

        # reverse the LHS expression STRING before concatenating
        for le in lhs_exprs:
            for re in rhs_exprs:
                
                # Split le by comma, reverse the array, join by comma, then add to equations
                le_reversed = ",".join(le.split(",")[::-1])
                equations.add(f"{le_reversed},{special_sep},{re}")

    return sorted(equations)

# ----------------------------
# Example usage
# ----------------------------
# NOTE:
#   - inverted_G must exist (your LHS tree/graph)
#   - custom_G must exist (your RHS tree)
# tiles_arr = ['+', '-', 0, '4', '12', 3, '*', '=']

# eqs = generate_all_equations(
#     inverted_G=inverted_G,
#     custom_G=custom_G,
#     tiles_arr=tiles_arr,
#     T=T, S=S, DASH=DASH, EQ=EQ, DIVIDE=DIVIDE
# )

# print("total equations:", len(eqs))
# eqs



# import random
# import time

# tile_choices = list(range(0, 21)) + ['*', '=', '-', '/', '+']
# num_iterations = 1000
# total_time = 0

# for _ in range(num_iterations):
#     # Randomize tiles_arr to length 8, only 0-20 and specified ops
#     tiles_arr = random.choices(tile_choices, k=8)
#     start_time = time.time()
#     eqs = generate_all_equations(
#         inverted_G=inverted_G,
#         custom_G=custom_G,
#         tiles_arr=tiles_arr,
#         T=T, S=S, DASH=DASH, EQ=EQ, DIVIDE=DIVIDE
#     )
#     end_time = time.time()
#     total_time += (end_time - start_time)

# avg_time = total_time / num_iterations
# print(f"Average time to generate equations (10 runs): {avg_time:.4f} seconds")

# Average time to generate equations (10 runs): 0.0150 seconds
